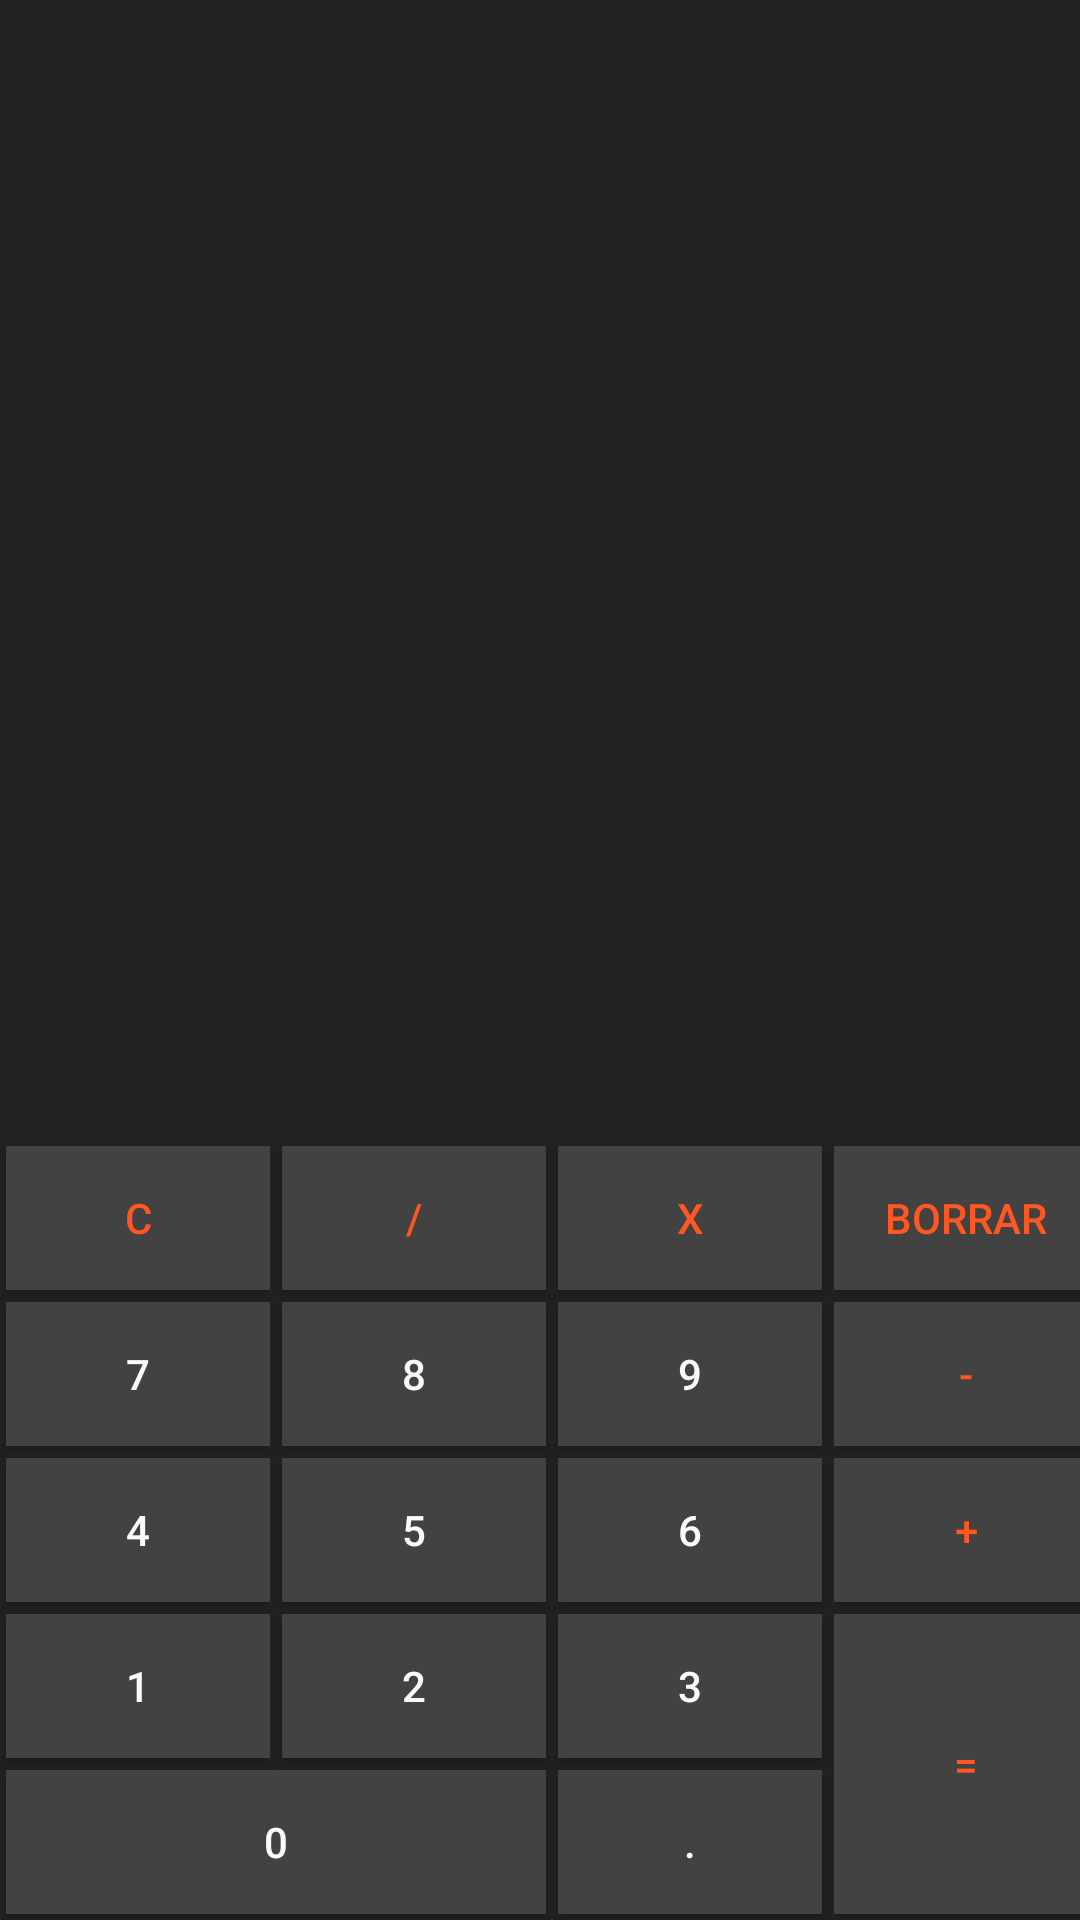

Reconstruct the res/layout file that produces this screen, plus the resources it refers to.
<!-- AndroidManifest.xml: application theme Theme.Ensayo -->
<!-- res/layout/activity_calculator2.xml -->
<?xml version="1.0" encoding="utf-8"?>
<androidx.constraintlayout.widget.ConstraintLayout xmlns:android="http://schemas.android.com/apk/res/android"
    xmlns:app="http://schemas.android.com/apk/res-auto"
    xmlns:tools="http://schemas.android.com/tools"
    android:layout_width="match_parent"
    android:layout_height="match_parent"
    tools:context=".CalculatorActivity">

    <RelativeLayout
        android:layout_width="match_parent"
        android:layout_height="match_parent"
        android:layout_alignParentStart="true"
        android:layout_alignParentTop="true"
        android:background="#212121"
        android:orientation="vertical"
        android:layout_alignParentLeft="true">

        <TextView
            android:id="@+id/Etiqueta"
            android:layout_width="match_parent"
            android:layout_height="wrap_content"
            android:layout_above="@+id/gridLayout"
            android:layout_marginBottom="14dp"
            android:height="100dp"
            android:textAlignment="textEnd"
            android:textColor="#F5F5F5"
            android:textSize="35dp"
            android:layout_centerHorizontal="true"
            android:gravity="end" />

        <GridLayout
            android:id="@+id/gridLayout"
            android:layout_width="wrap_content"
            android:layout_height="wrap_content"
            android:layout_alignParentBottom="true"
            android:layout_alignParentStart="true"
            android:layout_gravity="center"
            android:columnCount="4"
            android:orientation="horizontal"
            android:padding="0dp"
            android:rowCount="6"
            android:layout_alignParentLeft="true">

            <Button
                android:id="@+id/Clean"
                android:layout_margin="2dp"
                android:background="#424242"
                android:text="C"
                android:textColor="#FF5722" />

            <Button
                android:id="@+id/Divide"
                android:layout_margin="2dp"
                android:background="#424242"
                android:text="/"
                android:textColor="#FF5722" />

            <Button
                android:id="@+id/Multiplica"
                android:layout_margin="2dp"
                android:background="#424242"
                android:text="X"
                android:textColor="#FF5722" />

            <Button
                android:id="@+id/Borrar"

                android:layout_margin="2dp"
                android:background="#424242"
                android:text="Borrar"
                android:textColor="#FF5722" />

            <Button
                android:id="@+id/Siete"
                android:layout_margin="2dp"
                android:background="#424242"
                android:text="7"
                android:textColor="#FAFAFA" />

            <Button
                android:id="@+id/Ocho"
                android:layout_margin="2dp"
                android:background="#424242"
                android:text="8"
                android:textColor="#FAFAFA" />

            <Button
                android:id="@+id/Nueve"
                android:layout_margin="2dp"
                android:background="#424242"
                android:text="9"
                android:textColor="#FAFAFA" />

            <Button
                android:id="@+id/Resta"
                android:layout_width="wrap_content"
                android:layout_margin="2dp"
                android:background="#424242"
                android:text="-"
                android:textColor="#FF5722" />

            <Button
                android:id="@+id/Cuatro"
                android:layout_margin="2dp"
                android:background="#424242"
                android:text="4"
                android:textColor="#FAFAFA" />

            <Button
                android:id="@+id/Cinco"
                android:layout_margin="2dp"
                android:background="#424242"
                android:text="5"
                android:textColor="#FAFAFA" />

            <Button
                android:id="@+id/Seis"
                android:layout_margin="2dp"
                android:background="#424242"
                android:text="6"
                android:textColor="#FAFAFA" />

            <Button
                android:id="@+id/Suma"
                android:layout_margin="2dp"
                android:background="#424242"
                android:text="+"
                android:textColor="#FF5722" />

            <Button
                android:id="@+id/Uno"
                android:layout_margin="2dp"
                android:background="#424242"
                android:text="1"
                android:textColor="#FAFAFA" />

            <Button
                android:id="@+id/Dos"
                android:layout_margin="2dp"
                android:background="#424242"
                android:text="2"
                android:textColor="#FAFAFA" />

            <Button
                android:id="@+id/Tres"
                android:layout_margin="2dp"
                android:background="#424242"
                android:text="3"
                android:textColor="#FAFAFA" />

            <Button
                android:id="@+id/Igual"
                android:layout_width="wrap_content"
                android:layout_rowSpan="2"
                android:layout_gravity="fill"
                android:layout_margin="2dp"
                android:background="#424242"
                android:text="="
                android:textColor="#FF5722" />

            <Button
                android:id="@+id/Cero"
                android:layout_columnSpan="2"
                android:layout_gravity="fill"
                android:layout_margin="2dp"
                android:background="#424242"
                android:text="0"
                android:textColor="#FAFAFA" />

            <Button
                android:id="@+id/Punto"
                android:layout_margin="2dp"
                android:background="#424242"
                android:text="."
                android:textColor="#FAFAFA" />
        </GridLayout>
    </RelativeLayout>
</androidx.constraintlayout.widget.ConstraintLayout>
<!-- resources referenced by this layout -->
<resources>
  <style name="Theme.Ensayo" parent="Theme.MaterialComponents.DayNight.NoActionBar">
          
          <item name="colorPrimary">@color/purple_500</item>
          <item name="colorPrimaryVariant">@color/purple_700</item>
          <item name="colorOnPrimary">@color/white</item>
          
          <item name="colorSecondary">@color/teal_200</item>
          <item name="colorSecondaryVariant">@color/teal_700</item>
          <item name="colorOnSecondary">@color/black</item>
          
          <item name="android:statusBarColor" tools:targetApi="l">?attr/colorPrimaryVariant</item>
          
      </style>
  <color name="purple_500">#FF6200EE</color>
  <color name="purple_700">#FF3700B3</color>
  <color name="white">#FFFFFFFF</color>
  <color name="teal_200">#FF03DAC5</color>
  <color name="teal_700">#FF018786</color>
  <color name="black">#FF000000</color>
</resources>
